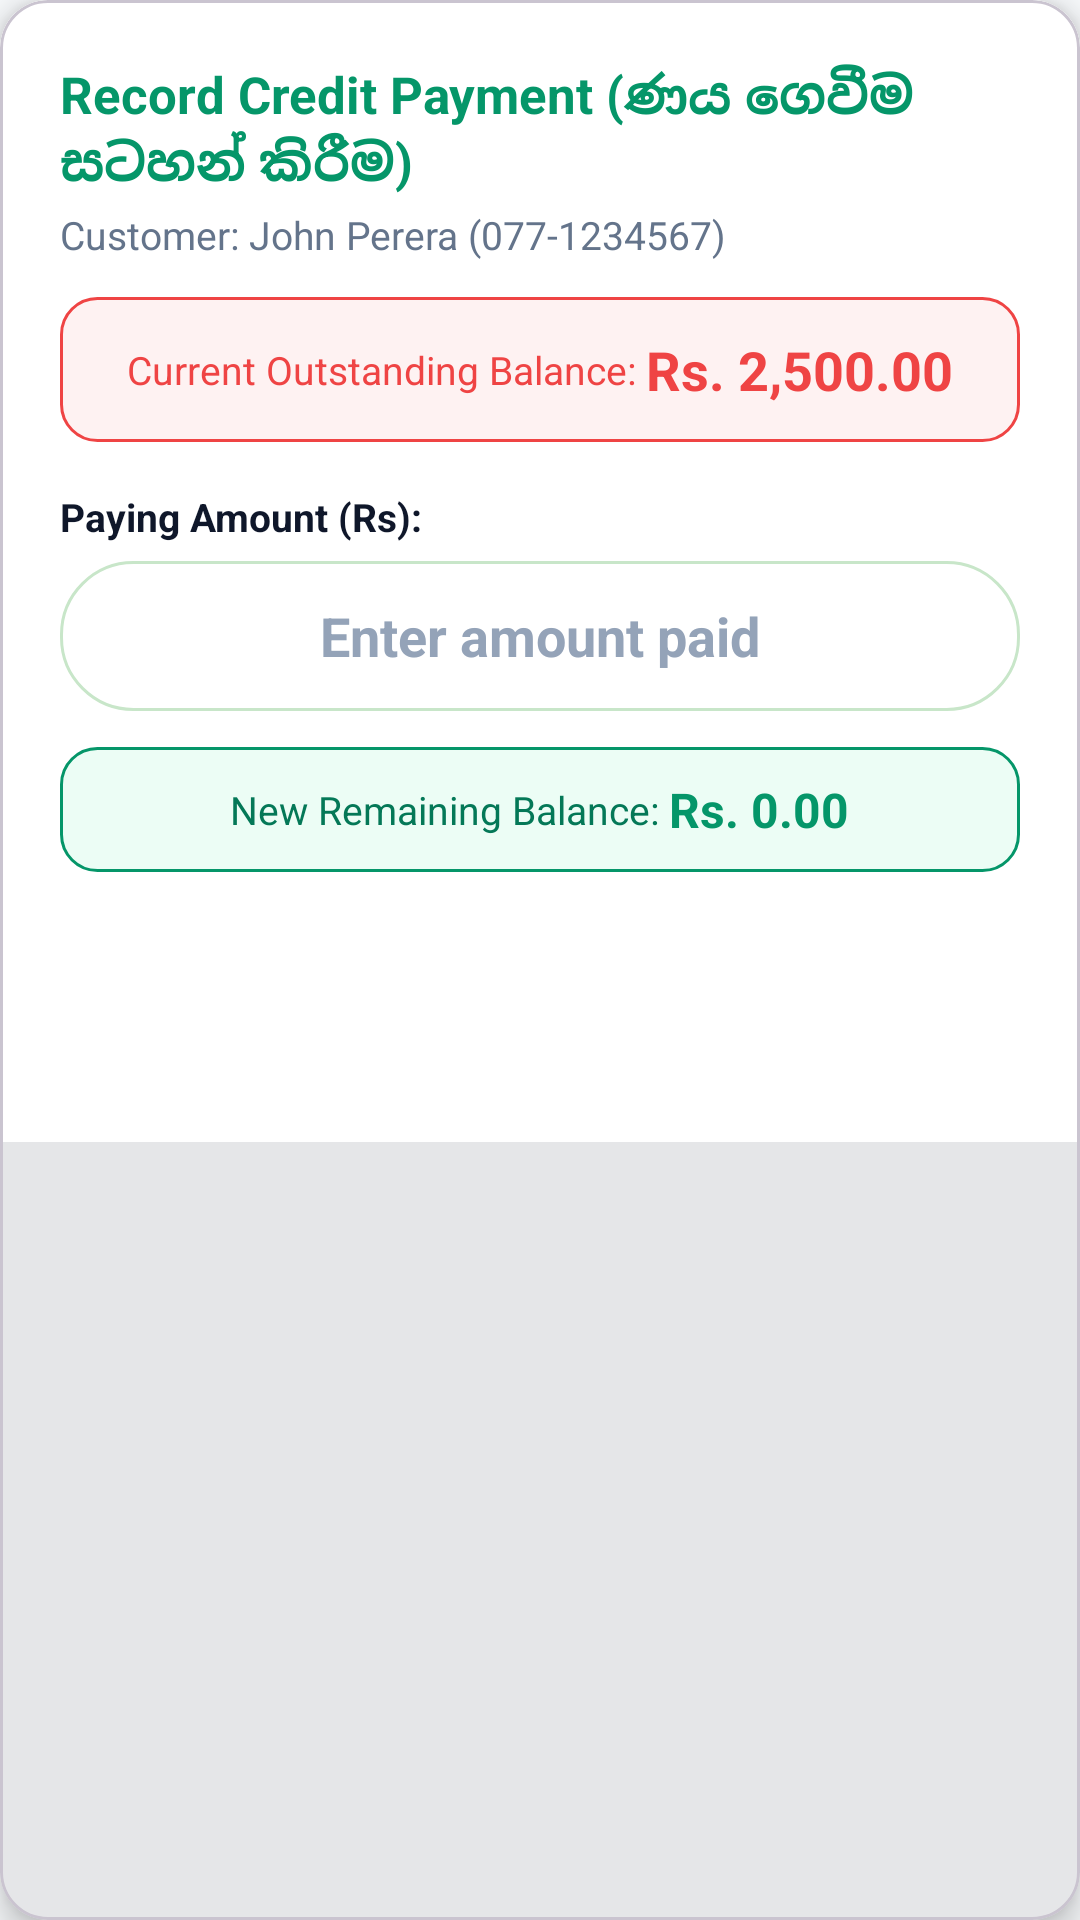

Android layout source for this screen:
<!-- AndroidManifest.xml: application theme Theme.PosSystem -->
<!-- res/layout/dialog_credit_payment.xml -->
<?xml version="1.0" encoding="utf-8"?>
<com.google.android.material.card.MaterialCardView xmlns:android="http://schemas.android.com/apk/res/android"
    xmlns:app="http://schemas.android.com/apk/res-auto"
    android:layout_width="match_parent"
    android:layout_height="wrap_content"
    app:cardCornerRadius="16dp"
    app:cardElevation="6dp">

    <LinearLayout
        android:layout_width="match_parent"
        android:layout_height="wrap_content"
        android:background="@color/white"
        android:orientation="vertical"
        android:padding="20dp">

        <TextView
            android:layout_width="wrap_content"
            android:layout_height="wrap_content"
            android:text="Record Credit Payment (ණය ගෙවීම සටහන් කිරීම)"
            android:textColor="@color/green_primary"
            android:textSize="17sp"
            android:textStyle="bold" />

        <TextView
            android:id="@+id/tvCreditPaymentCustomerName"
            android:layout_width="wrap_content"
            android:layout_height="wrap_content"
            android:layout_marginTop="4dp"
            android:text="Customer: John Perera (077-1234567)"
            android:textColor="@color/text_secondary"
            android:textSize="13sp" />

        
        <LinearLayout
            android:layout_width="match_parent"
            android:layout_height="wrap_content"
            android:layout_marginTop="12dp"
            android:background="@drawable/bg_badge_expiry"
            android:gravity="center"
            android:orientation="horizontal"
            android:padding="12dp">

            <TextView
                android:layout_width="wrap_content"
                android:layout_height="wrap_content"
                android:text="Current Outstanding Balance: "
                android:textColor="@color/red_alert"
                android:textSize="13sp" />

            <TextView
                android:id="@+id/tvCreditDialogCurrentDue"
                android:layout_width="wrap_content"
                android:layout_height="wrap_content"
                android:text="Rs. 2,500.00"
                android:textColor="@color/red_alert"
                android:textSize="18sp"
                android:textStyle="bold" />
        </LinearLayout>

        
        <TextView
            android:layout_width="wrap_content"
            android:layout_height="wrap_content"
            android:layout_marginTop="16dp"
            android:text="Paying Amount (Rs):"
            android:textColor="@color/black"
            android:textSize="13sp"
            android:textStyle="bold" />

        <EditText
            android:id="@+id/etCreditPayingAmount"
            android:layout_width="match_parent"
            android:layout_height="50dp"
            android:layout_marginTop="6dp"
            android:background="@drawable/bg_search_bar"
            android:gravity="center"
            android:hint="Enter amount paid"
            android:inputType="numberDecimal"
            android:textColor="@color/black"
            android:textSize="18sp"
            android:textStyle="bold" />

        
        <LinearLayout
            android:layout_width="match_parent"
            android:layout_height="wrap_content"
            android:layout_marginTop="12dp"
            android:background="@drawable/bg_badge_in_stock"
            android:gravity="center"
            android:orientation="horizontal"
            android:padding="10dp">

            <TextView
                android:layout_width="wrap_content"
                android:layout_height="wrap_content"
                android:text="New Remaining Balance: "
                android:textColor="@color/green_primary_dark"
                android:textSize="13sp" />

            <TextView
                android:id="@+id/tvCreditDialogRemainingBalance"
                android:layout_width="wrap_content"
                android:layout_height="wrap_content"
                android:text="Rs. 0.00"
                android:textColor="@color/green_primary"
                android:textSize="16sp"
                android:textStyle="bold" />
        </LinearLayout>

        
        <Button
            android:id="@+id/btnSaveCreditPayment"
            style="@style/GreenButton"
            android:layout_width="match_parent"
            android:layout_height="50dp"
            android:layout_marginTop="20dp"
            android:text="SAVE PAYMENT / ගෙවීම සේව් කරන්න"
            android:textSize="15sp"
            android:textStyle="bold" />

    </LinearLayout>
</com.google.android.material.card.MaterialCardView>
<!-- resources referenced by this layout -->
<resources>
  <color name="black">#0F172A</color>
  <color name="green_primary">#059669</color>
  <color name="green_primary_dark">#047857</color>
  <color name="red_alert">#EF4444</color>
  <color name="text_secondary">#64748B</color>
  <color name="white">#FFFFFF</color>
  <!-- drawable bg_badge_expiry (drawable) -->
  <?xml version="1.0" encoding="utf-8"?>
  <shape xmlns:android="http://schemas.android.com/apk/res/android"
      android:shape="rectangle">
      <solid android:color="@color/red_light_bg" />
      <corners android:radius="12dp" />
      <stroke
          android:width="1dp"
          android:color="@color/red_alert" />
  </shape>
  <!-- drawable bg_badge_in_stock (drawable) -->
  <?xml version="1.0" encoding="utf-8"?>
  <shape xmlns:android="http://schemas.android.com/apk/res/android"
      android:shape="rectangle">
      <solid android:color="@color/green_card_bg" />
      <corners android:radius="12dp" />
      <stroke
          android:width="1dp"
          android:color="@color/green_primary" />
  </shape>
  <!-- drawable bg_search_bar (drawable) -->
  <?xml version="1.0" encoding="utf-8"?>
  <shape xmlns:android="http://schemas.android.com/apk/res/android"
      android:shape="rectangle">
      <solid android:color="@color/white" />
      <corners android:radius="24dp" />
      <stroke
          android:width="1dp"
          android:color="#C8E6C9" />
  </shape>
  <style name="GreenButton" parent="Widget.Material3.Button">
          <item name="backgroundTint">@color/green_primary</item>
          <item name="android:textColor">@color/white</item>
          <item name="cornerRadius">14dp</item>
      </style>
  <style name="Theme.PosSystem" parent="Base.Theme.PosSystem" />
  <color name="red_light_bg">#FEF2F2</color>
  <color name="green_card_bg">#ECFDF5</color>
  <style name="Base.Theme.PosSystem" parent="Theme.Material3.Light.NoActionBar">
          
          <item name="colorPrimary">@color/slate_primary</item>
          <item name="colorPrimaryVariant">@color/slate_surface</item>
          <item name="colorOnPrimary">@color/white</item>
          
          <item name="colorSecondary">@color/green_primary</item>
          <item name="colorSecondaryVariant">@color/green_primary_dark</item>
          <item name="colorOnSecondary">@color/white</item>
          
          <item name="colorSurface">@color/white</item>
          <item name="colorSurfaceContainer">@color/white</item>
          <item name="colorSurfaceContainerLow">@color/white</item>
          <item name="colorSurfaceContainerHigh">@color/white</item>
          <item name="colorSurfaceContainerHighest">@color/white</item>
          
          <item name="android:statusBarColor">@color/slate_primary</item>
          
          <item name="android:textColorHint">@color/text_hint</item>
          <item name="android:editTextColor">@color/text_primary</item>
          
          <item name="android:windowBackground">@color/green_bg_light</item>
      </style>
  <color name="slate_primary">#0F172A</color>
  <color name="slate_surface">#1E293B</color>
  <color name="text_hint">#94A3B8</color>
  <color name="text_primary">#0F172A</color>
  <color name="green_bg_light">#F8FAFC</color>
</resources>
